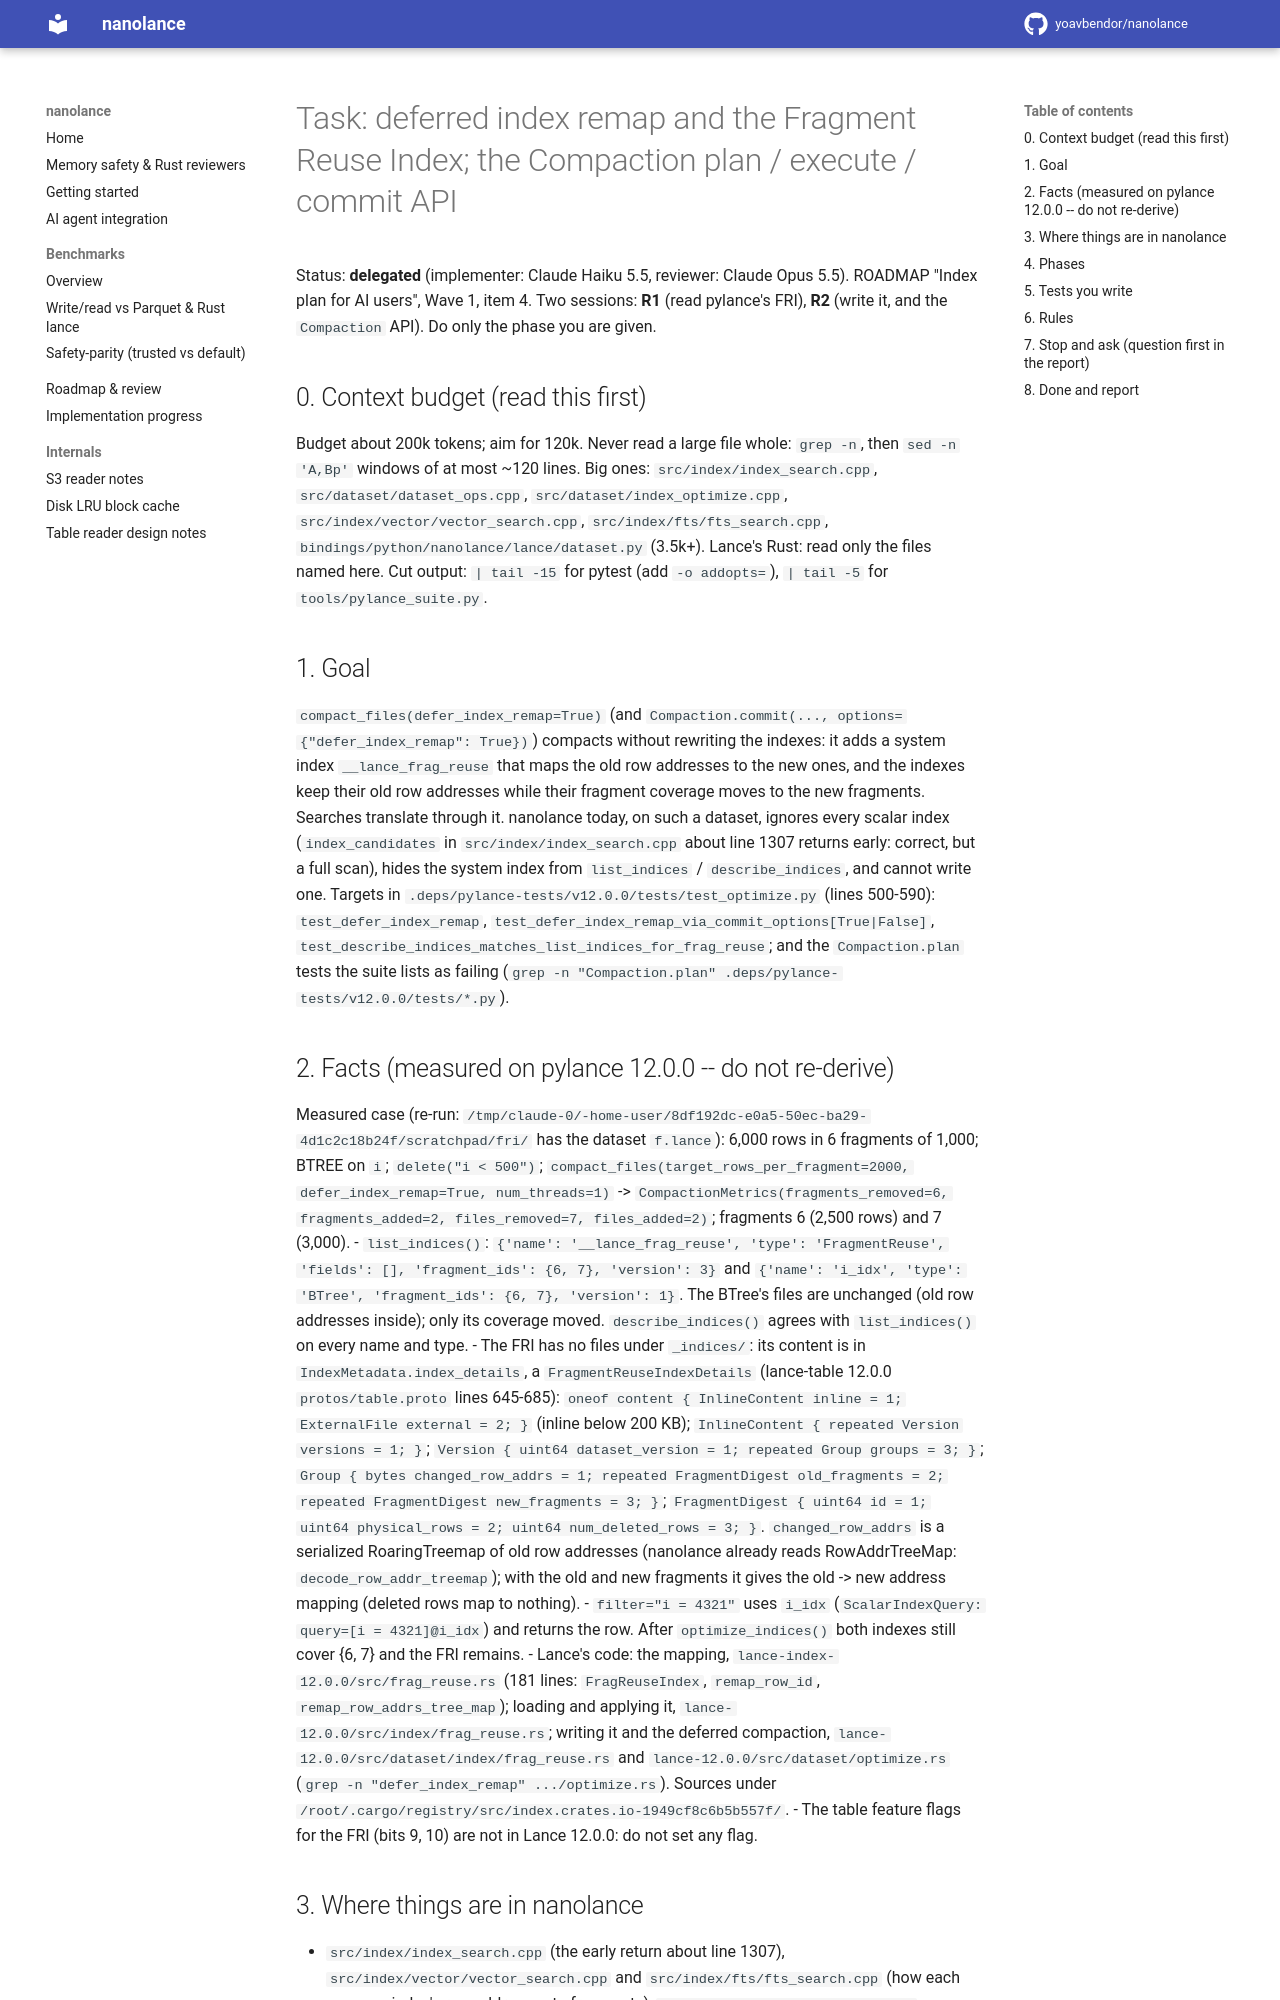

repository: yoavbendor/nanolance · page: tasks/FRAG_REUSE/index.html · generator: mkdocs

# Task: deferred index remap and the Fragment Reuse Index; the Compaction plan / execute / commit API

Status: **delegated** (implementer: Claude Haiku 5.5, reviewer: Claude Opus 5.5). ROADMAP "Index plan
for AI users", Wave 1, item 4. Two sessions: **R1** (read pylance's FRI), **R2** (write it, and the
`Compaction` API). Do only the phase you are given.

## 0. Context budget (read this first)

Budget about 200k tokens; aim for 120k. Never read a large file whole: `grep -n`, then `sed -n 'A,Bp'`
windows of at most ~120 lines. Big ones: `src/index/index_search.cpp`, `src/dataset/dataset_ops.cpp`,
`src/dataset/index_optimize.cpp`, `src/index/vector/vector_search.cpp`, `src/index/fts/fts_search.cpp`,
`bindings/python/nanolance/lance/dataset.py` (3.5k+). Lance's Rust: read only the files named here.
Cut output: `| tail -15` for pytest (add `-o addopts=`), `| tail -5` for `tools/pylance_suite.py`.

## 1. Goal

`compact_files(defer_index_remap=True)` (and `Compaction.commit(..., options={"defer_index_remap":
True})`) compacts without rewriting the indexes: it adds a system index `__lance_frag_reuse` that maps
the old row addresses to the new ones, and the indexes keep their old row addresses while their
fragment coverage moves to the new fragments. Searches translate through it. nanolance today, on such
a dataset, ignores every scalar index (`index_candidates` in `src/index/index_search.cpp` about line 1307
returns early: correct, but a full scan), hides the system index from `list_indices` /
`describe_indices`, and cannot write one. Targets in `.deps/pylance-tests/v12.0.0/tests/test_optimize.py`
(lines 500-590): `test_defer_index_remap`, `test_defer_index_remap_via_commit_options[True|False]`,
`test_describe_indices_matches_list_indices_for_frag_reuse`; and the `Compaction.plan` tests the suite
lists as failing (`grep -n "Compaction.plan" .deps/pylance-tests/v12.0.0/tests/*.py`).

## 2. Facts (measured on pylance 12.0.0 -- do not re-derive)

Measured case (re-run: `/tmp/claude-0/-home-user/8df192dc-e0a5-50ec-ba29-4d1c2c18b24f/scratchpad/fri/`
has the dataset `f.lance`): 6,000 rows in 6 fragments of 1,000; BTREE on `i`; `delete("i < 500")`;
`compact_files(target_rows_per_fragment=2000, defer_index_remap=True, num_threads=1)` ->
`CompactionMetrics(fragments_removed=6, fragments_added=2, files_removed=7, files_added=2)`; fragments
6 (2,500 rows) and 7 (3,000).
- `list_indices()`: `{'name': '__lance_frag_reuse', 'type': 'FragmentReuse', 'fields': [],
  'fragment_ids': {6, 7}, 'version': 3}` and `{'name': 'i_idx', 'type': 'BTree', 'fragment_ids': {6, 7},
  'version': 1}`. The BTree's files are unchanged (old row addresses inside); only its coverage moved.
  `describe_indices()` agrees with `list_indices()` on every name and type.
- The FRI has no files under `_indices/`: its content is in `IndexMetadata.index_details`, a
  `FragmentReuseIndexDetails` (lance-table 12.0.0 `protos/table.proto` lines 645-685): `oneof content {
  InlineContent inline = 1; ExternalFile external = 2; }` (inline below 200 KB); `InlineContent {
  repeated Version versions = 1; }`; `Version { uint64 dataset_version = 1; repeated Group groups = 3;
  }`; `Group { bytes changed_row_addrs = 1; repeated FragmentDigest old_fragments = 2; repeated
  FragmentDigest new_fragments = 3; }`; `FragmentDigest { uint64 id = 1; uint64 physical_rows = 2;
  uint64 num_deleted_rows = 3; }`. `changed_row_addrs` is a serialized RoaringTreemap of old row
  addresses (nanolance already reads RowAddrTreeMap: `decode_row_addr_treemap`); with the old and new
  fragments it gives the old -> new address mapping (deleted rows map to nothing).
- `filter="i = 4321"` uses `i_idx` (`ScalarIndexQuery: query=[i = 4321]@i_idx`) and returns the row.
  After `optimize_indices()` both indexes still cover {6, 7} and the FRI remains.
- Lance's code: the mapping, `lance-index-12.0.0/src/frag_reuse.rs` (181 lines: `FragReuseIndex`,
  `remap_row_id`, `remap_row_addrs_tree_map`); loading and applying it,
  `lance-12.0.0/src/index/frag_reuse.rs`; writing it and the deferred compaction,
  `lance-12.0.0/src/dataset/index/frag_reuse.rs` and `lance-12.0.0/src/dataset/optimize.rs`
  (`grep -n "defer_index_remap" .../optimize.rs`). Sources under
  `/root/.cargo/registry/src/index.crates.io-1949cf8c6b5b557f/`.
- The table feature flags for the FRI (bits 9, 10) are not in Lance 12.0.0: do not set any flag.
